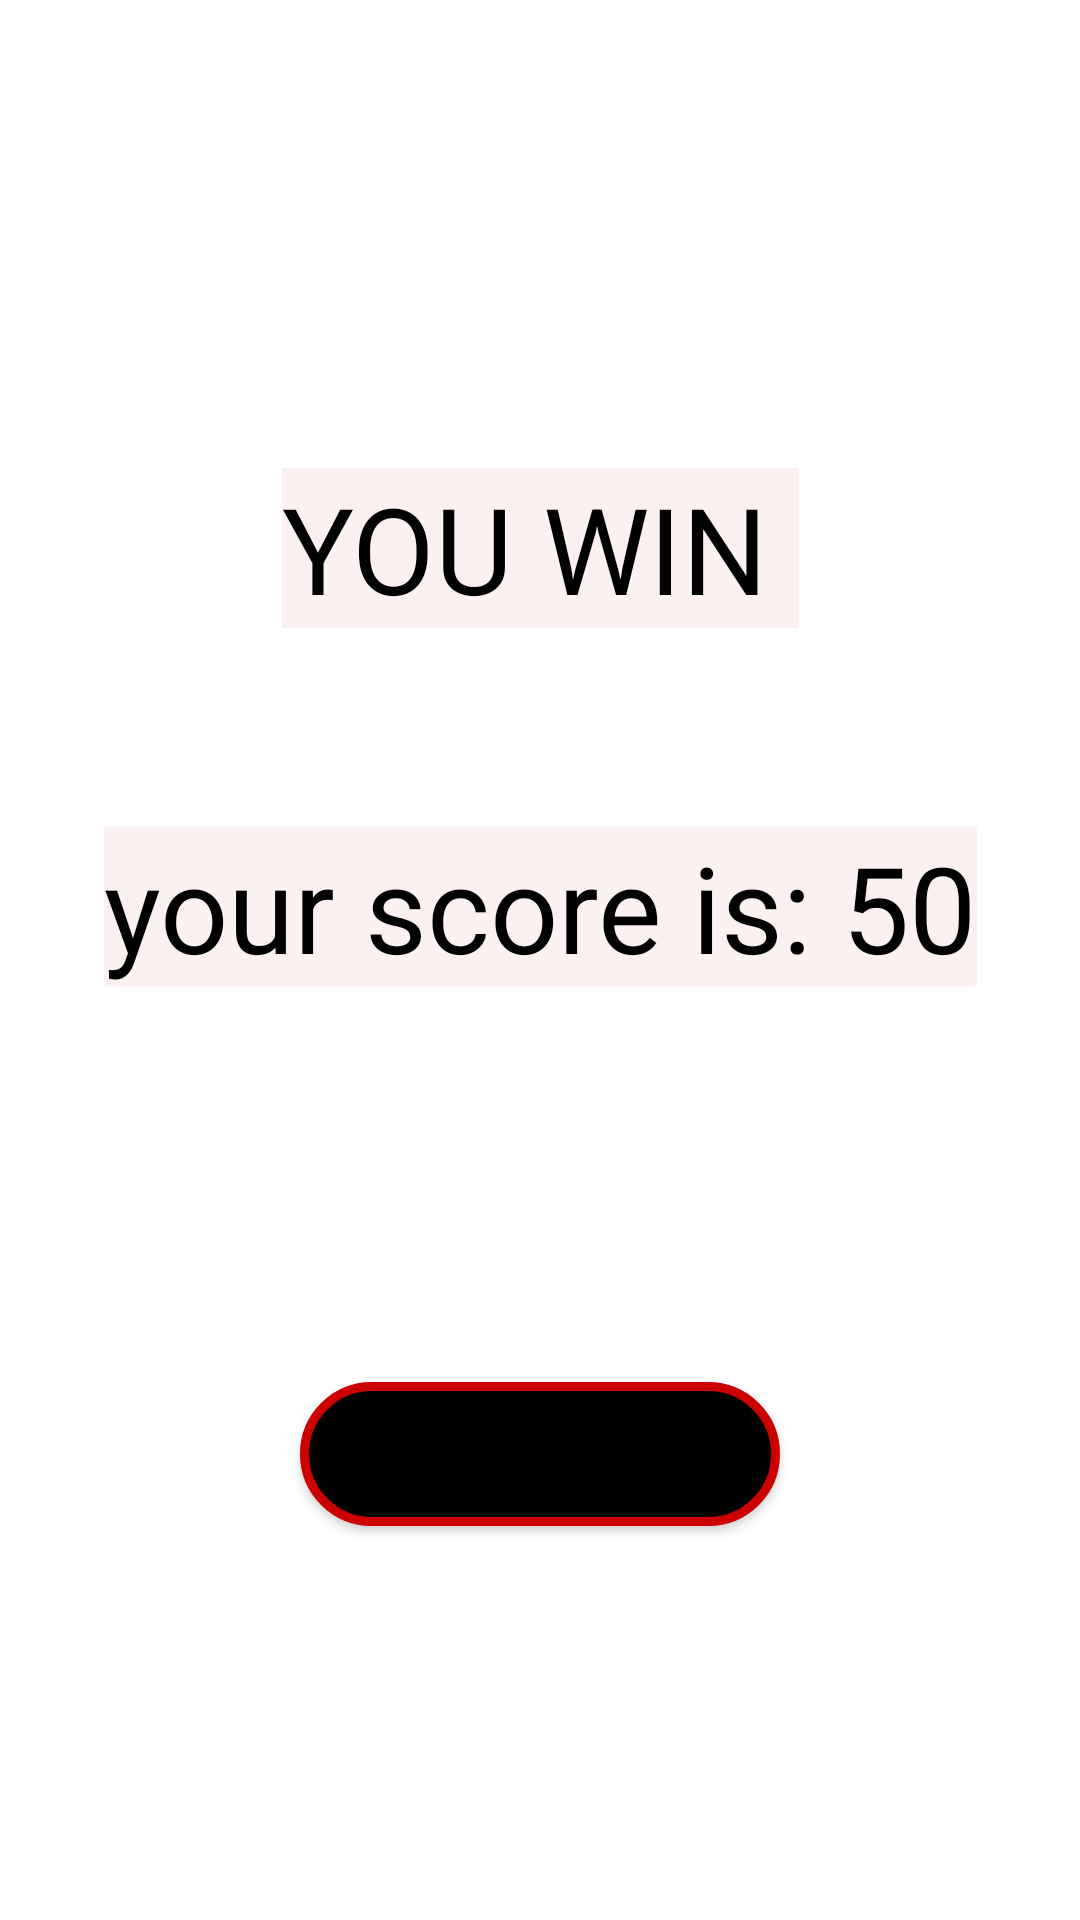

This screen was rendered from an Android layout file. Write that file and the resources it references.
<!-- AndroidManifest.xml: application theme Theme.NEENJAH -->
<!-- res/layout/activity_result.xml -->
<?xml version="1.0" encoding="utf-8"?>
<androidx.constraintlayout.widget.ConstraintLayout xmlns:android="http://schemas.android.com/apk/res/android"
    xmlns:app="http://schemas.android.com/apk/res-auto"
    xmlns:tools="http://schemas.android.com/tools"
    android:layout_width="match_parent"
    android:layout_height="match_parent"
    android:background="@drawable/backgound2"
    tools:context=".ResultActivity">

    <TextView
        android:id="@+id/textViewResultinfo2"
        android:layout_width="wrap_content"
        android:layout_height="wrap_content"
        android:background="#AEFBEBEB"
        android:text="your score is: 50"
        android:textColor="#000000"
        android:textSize="40dp"
        app:layout_constraintBottom_toBottomOf="parent"
        app:layout_constraintEnd_toEndOf="parent"
        app:layout_constraintHorizontal_bias="0.501"
        app:layout_constraintStart_toStartOf="parent"
        app:layout_constraintTop_toTopOf="parent"
        app:layout_constraintVertical_bias="0.47" />

    <TextView
        android:id="@+id/textViewResultinfo"
        android:layout_width="wrap_content"
        android:layout_height="wrap_content"
        android:background="#AEFBEBEB"
        android:text="YOU WIN "
        android:textColor="#000"
        android:textSize="40dp"
        app:layout_constraintBottom_toBottomOf="parent"
        app:layout_constraintEnd_toEndOf="parent"
        app:layout_constraintStart_toStartOf="parent"
        app:layout_constraintTop_toTopOf="parent"
        app:layout_constraintVertical_bias="0.266" />

    <Button
        android:id="@+id/play_again_button"
        android:layout_width="match_parent"
        android:layout_height="wrap_content"
        android:layout_marginStart="100dp"
        android:layout_marginEnd="100dp"
        android:background="@drawable/background_start_button"
        android:text="PLAY AGAIN"
        app:backgroundTint="@null"
        app:layout_constraintBottom_toBottomOf="parent"
        app:layout_constraintEnd_toEndOf="parent"
        app:layout_constraintHorizontal_bias="0.5"
        app:layout_constraintStart_toStartOf="parent"
        app:layout_constraintTop_toBottomOf="@+id/textViewResultinfo2"
        app:layout_constraintVertical_bias="0.5" />
</androidx.constraintlayout.widget.ConstraintLayout>
<!-- resources referenced by this layout -->
<resources>
  <!-- drawable background_start_button (drawable) -->
  <?xml version="1.0" encoding="utf-8"?>
  <shape xmlns:android="http://schemas.android.com/apk/res/android">
  
  
      <stroke
          android:width="3dp"
          android:color="@android:color/holo_red_dark"/>
      <corners
          android:radius="30dp"/>
      <solid
          android:color="@android:color/background_dark"/>
  </shape>
  <style name="Theme.NEENJAH" parent="Theme.MaterialComponents.DayNight.NoActionBar">
          
          <item name="colorPrimary">@color/purple_500</item>
          <item name="colorPrimaryVariant">@color/purple_700</item>
          <item name="colorOnPrimary">@color/white</item>
          
          <item name="colorSecondary">@color/teal_200</item>
          <item name="colorSecondaryVariant">@color/teal_700</item>
          <item name="colorOnSecondary">@color/black</item>
          
          <item name="android:statusBarColor">?attr/colorPrimaryVariant</item>
          
      </style>
  <!-- not gathered from this repository: default colours our renderer supplied (Android Studio template values) -->
  <color name="purple_500">#FF6200EE</color>
  <color name="purple_700">#FF3700B3</color>
  <color name="teal_200">#FF03DAC5</color>
  <color name="teal_700">#FF018786</color>
  <color name="black">#FF000000</color>
  <color name="white">#FFFFFFFF</color>
</resources>
